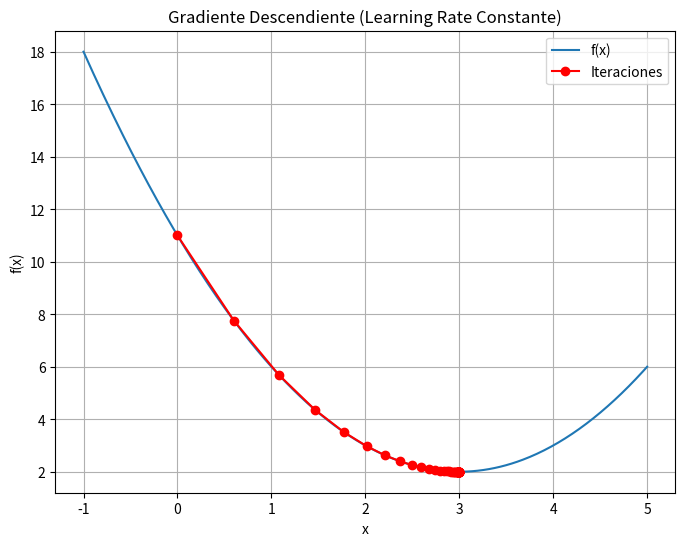

Generate this figure with matplotlib:
import numpy as np
import matplotlib.pyplot as plt
import pandas as pd

# Función a minimizar
def f(x):
    return (x - 3)**2 + 2

# Derivada de la función
def df(x):
    return 2*(x - 3)

# Gradiente descendiente con tasa de aprendizaje constante
def gradient_descent_const(lr, x0, tol, max_iter):
    iter_data = []
    x = x0
    for i in range(max_iter):
        grad = df(x)
        iter_data.append((i, x, f(x), grad))
        if abs(grad) < tol:
            break
        x -= lr * grad
    return iter_data

# Parámetros
x0 = 0
lr_const = 0.1
tolerance = 0.0001
max_iterations = 50

# Ejecutar el método
iterations_const = gradient_descent_const(lr_const, x0, tolerance, max_iterations)

# Crear tabla
df_const = pd.DataFrame(iterations_const, columns=['Iteration', 'x', 'f(x)', 'df(x)'])
print(df_const)

# Gráfica
x_values = np.linspace(-1, 5, 400)
f_values = f(x_values)

plt.figure(figsize=(8, 6))
plt.plot(x_values, f_values, label='f(x)')
plt.plot(df_const['x'], df_const['f(x)'], 'ro-', label='Iteraciones')
plt.title('Gradiente Descendiente (Learning Rate Constante)')
plt.xlabel('x')
plt.ylabel('f(x)')
plt.grid(True)
plt.legend()
plt.show()

